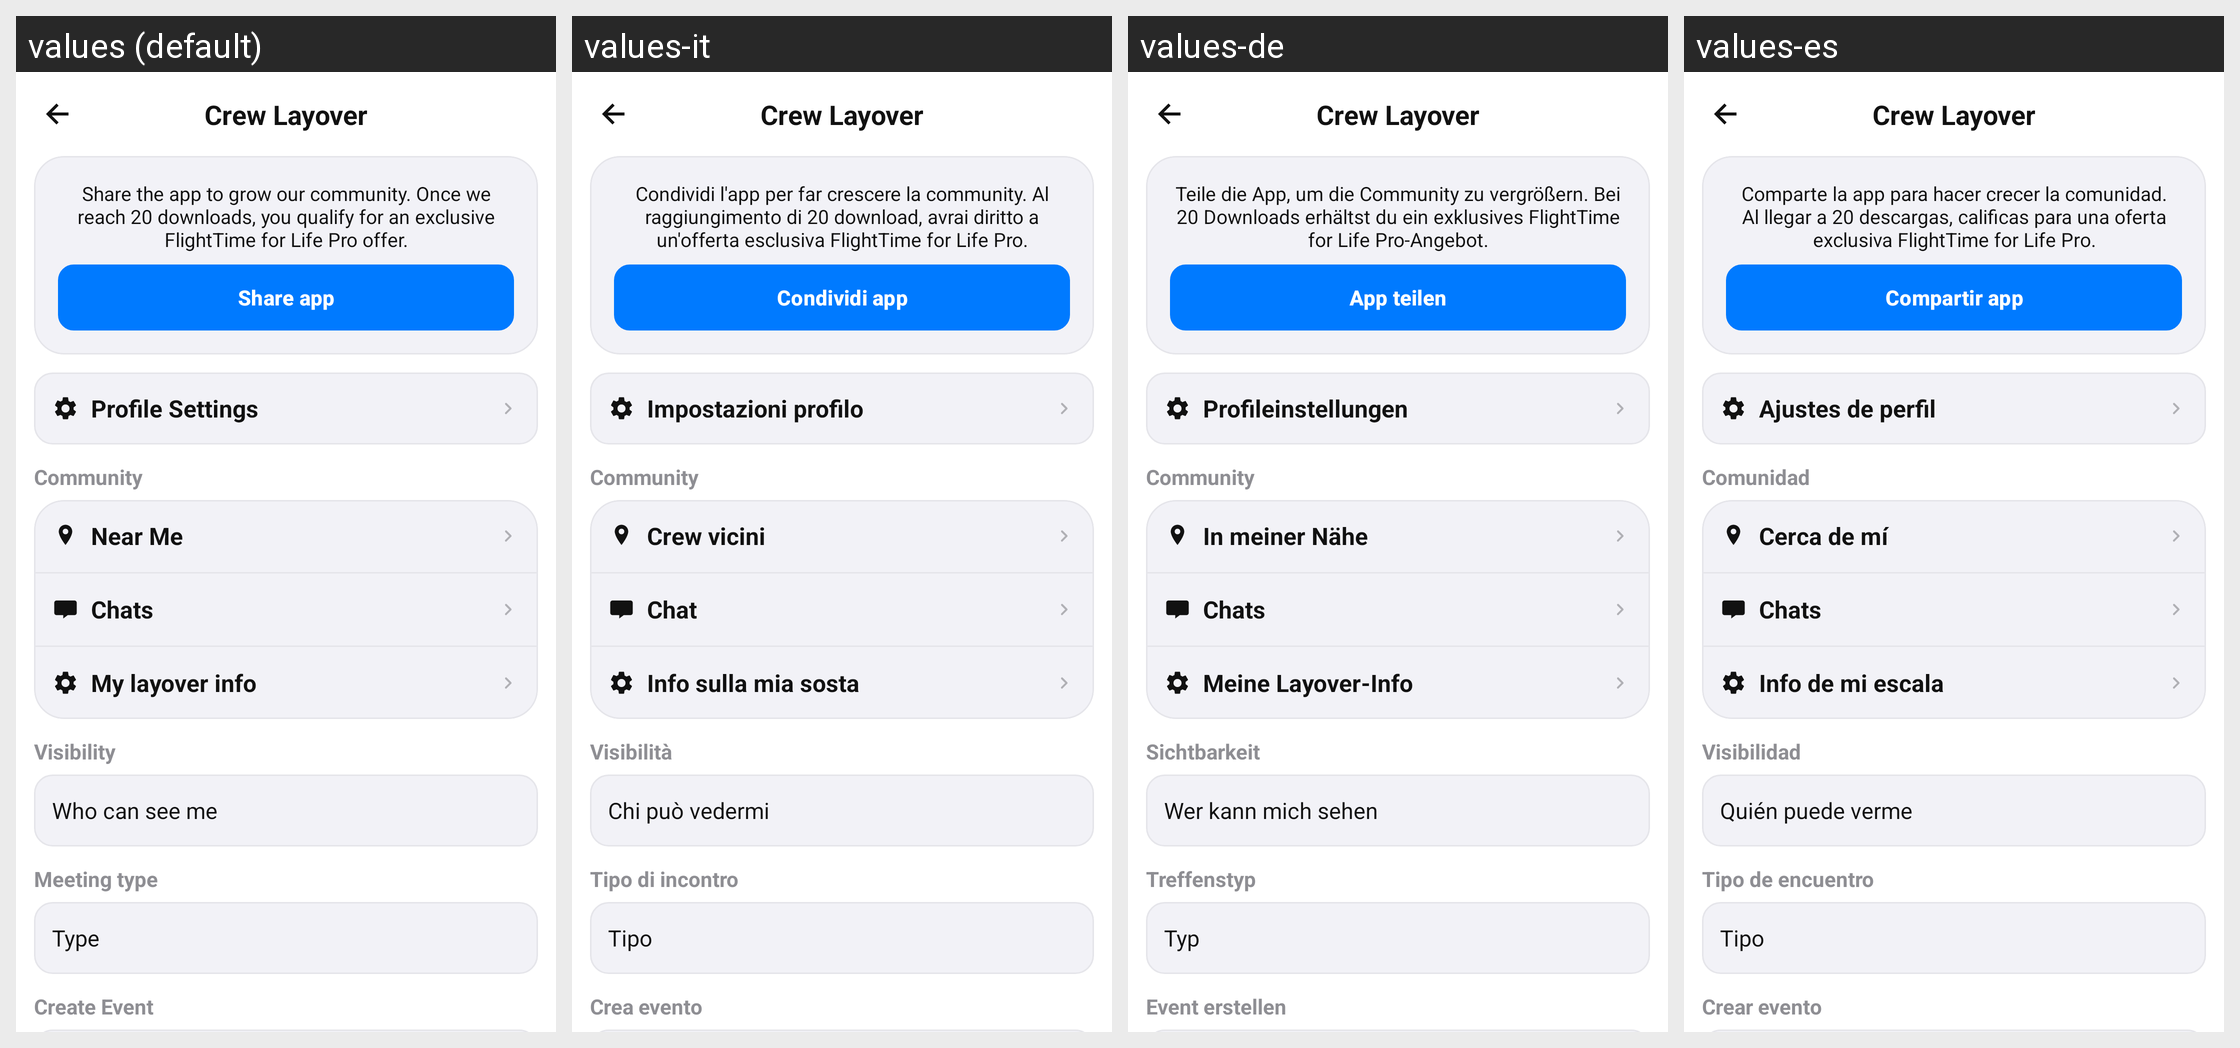

The Android screen above is rendered under several locales of the same app. Produce the string resources it draws, with the default and per-locale values.
Android screen res/layout/activity_crew_settings.xml rendered under 4 locales, left to right: values (default), values-it, values-de, values-es. Device: Nexus 5 (rendered at 1080×1920; each locale shown at half size, 540×960, under a caption strip naming it); theme Theme.FlightTimeApp.
Other locales in the repository, not shown: values-ar, values-cs, values-en, values-fr, values-ja, values-zh.
Strings drawn on this screen, with the default value and each locale's value (text and hints the layout hard-codes, and strings that could not be matched under every locale, appear in the picture but are not listed):

crew_layover_title
  values: Crew Layover
  values-it: Crew Layover
  values-de: Crew Layover
  values-es: Crew Layover

share_app_card_text
  values: Share the app to grow our community. Once we reach 20 downloads, you qualify for an exclusive FlightTime for Life Pro offer.
  values-it: Condividi l'app per far crescere la community. Al raggiungimento di 20 download, avrai diritto a un'offerta esclusiva FlightTime for Life Pro.
  values-de: Teile die App, um die Community zu vergrößern. Bei 20 Downloads erhältst du ein exklusives FlightTime for Life Pro-Angebot.
  values-es: Comparte la app para hacer crecer la comunidad. Al llegar a 20 descargas, calificas para una oferta exclusiva FlightTime for Life Pro.

share_app_button
  values: Share app
  values-it: Condividi app
  values-de: App teilen
  values-es: Compartir app

cl_profile_settings
  values: Profile Settings
  values-it: Impostazioni profilo
  values-de: Profileinstellungen
  values-es: Ajustes de perfil

cl_community_section_title
  values: Community
  values-it: Community
  values-de: Community
  values-es: Comunidad

cl_near_me
  values: Near Me
  values-it: Crew vicini
  values-de: In meiner Nähe
  values-es: Cerca de mí

cl_chats
  values: Chats
  values-it: Chat
  values-de: Chats
  values-es: Chats

my_layover_info_title
  values: My layover info
  values-it: Info sulla mia sosta
  values-de: Meine Layover-Info
  values-es: Info de mi escala

cl_visibility_section_title
  values: Visibility
  values-it: Visibilità
  values-de: Sichtbarkeit
  values-es: Visibilidad

cl_who_can_see_me
  values: Who can see me
  values-it: Chi può vedermi
  values-de: Wer kann mich sehen
  values-es: Quién puede verme

cl_meeting_type_section_title
  values: Meeting type
  values-it: Tipo di incontro
  values-de: Treffenstyp
  values-es: Tipo de encuentro

cl_meeting_type_picker
  values: Type
  values-it: Tipo
  values-de: Typ
  values-es: Tipo

cl_create_event_section_title
  values: Create Event
  values-it: Crea evento
  values-de: Event erstellen
  values-es: Crear evento
